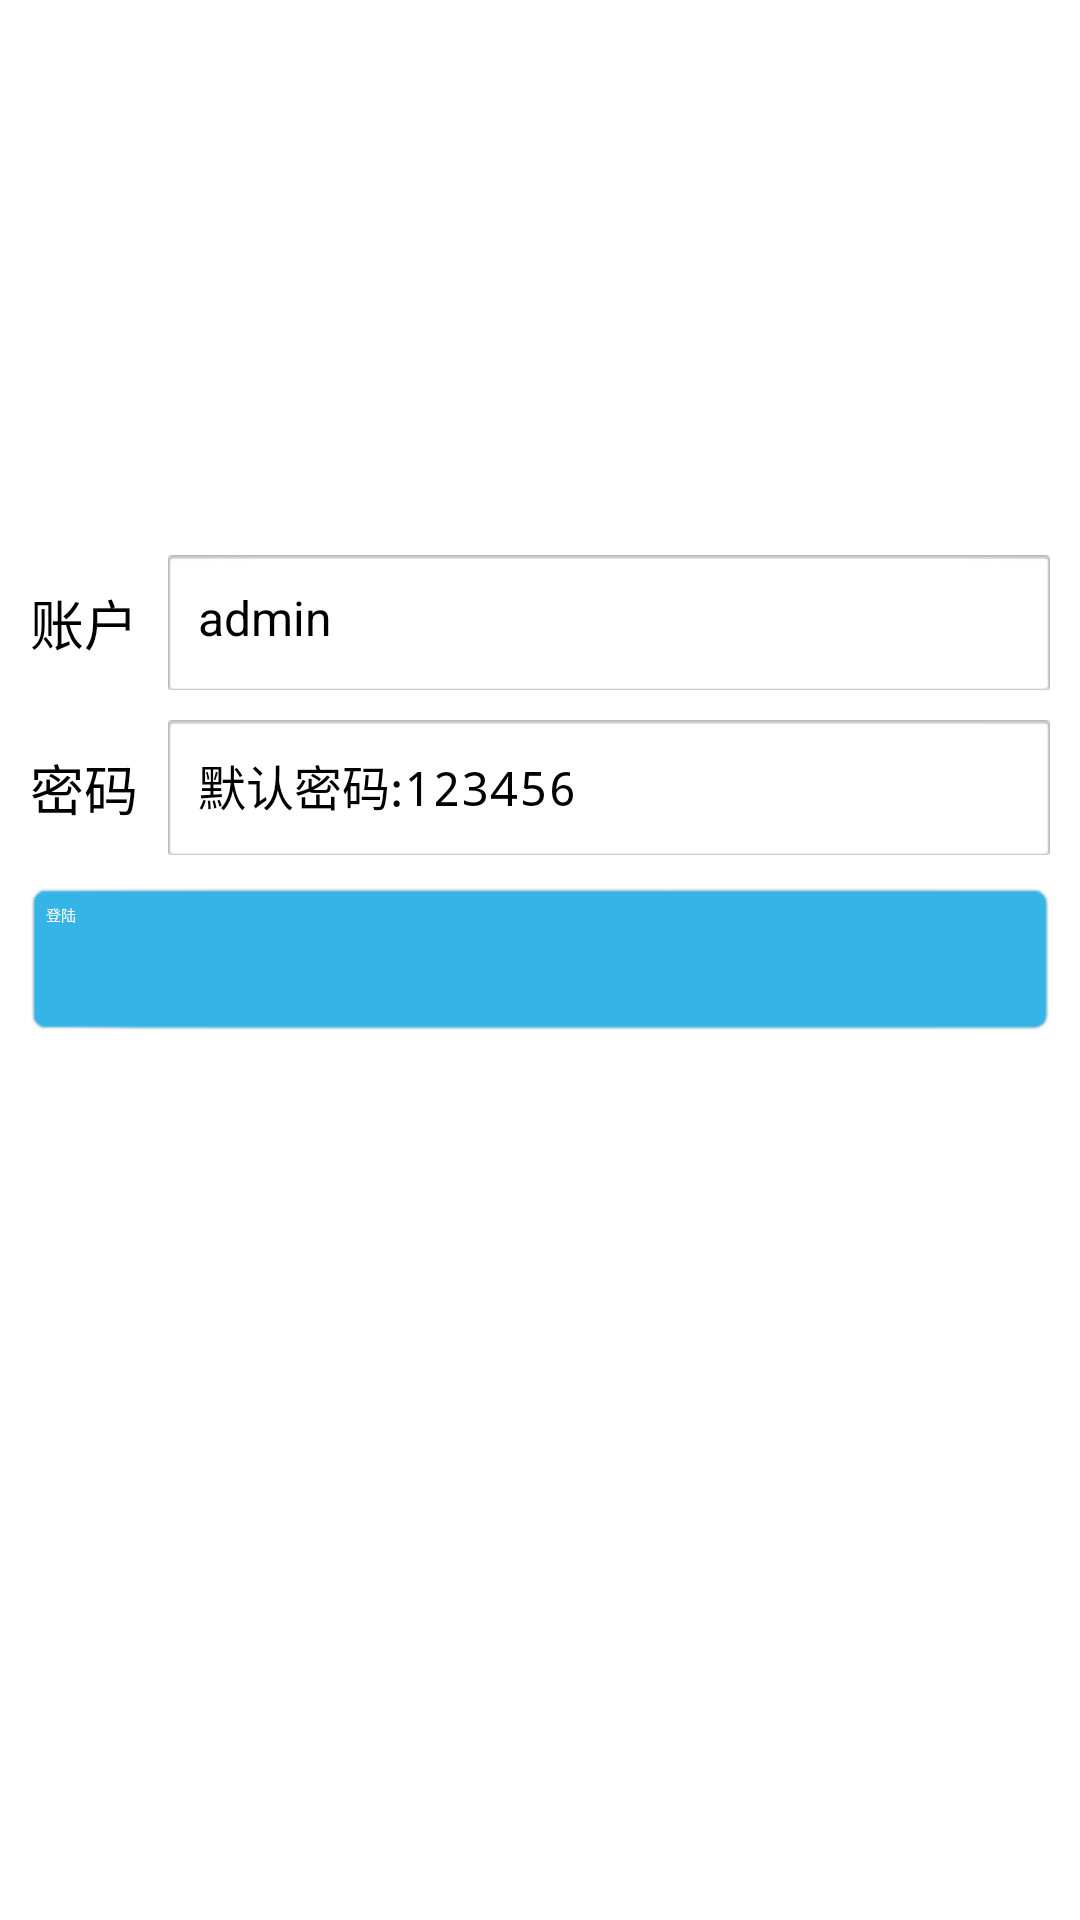

Write the Android layout XML for this screen, with the resource values it uses.
<!-- AndroidManifest.xml: application theme Theme.Customblue -->
<!-- res/layout/layout_activity_login.xml -->
<?xml version="1.0" encoding="utf-8"?>
<RelativeLayout xmlns:android="http://schemas.android.com/apk/res/android"
    android:layout_width="match_parent"
    android:layout_height="match_parent" >

    <RelativeLayout
        android:id="@+id/layout_account"
        android:layout_width="match_parent"
        android:layout_height="wrap_content"
        android:layout_above="@+id/layout_pwd" 
        android:layout_marginBottom="10dp">

        <TextView
            android:id="@+id/tv_account"
            android:layout_width="wrap_content"
            android:layout_height="wrap_content"
            android:layout_centerVertical="true"
            android:layout_marginLeft="10dp"
            android:text="账户"
            android:textSize="18sp" />

        <EditText
            android:id="@+id/et_account"
            android:layout_width="match_parent"
            android:layout_height="45dp"
            android:layout_marginLeft="10dp"
            android:layout_marginRight="10dp"
            android:padding="10dp"
            android:textSize="16sp"
            android:layout_toRightOf="@+id/tv_account"
            android:background="@drawable/inputbg_normal"
            android:inputType="text" 
            android:enabled="false"
            android:text="admin"/>
    </RelativeLayout>

    <RelativeLayout
        android:id="@+id/layout_pwd"
        android:layout_width="match_parent"
        android:layout_height="wrap_content"
        android:layout_above="@+id/btn_login" >

        <TextView
            android:id="@+id/tv_pwd"
            android:layout_width="wrap_content"
            android:layout_height="wrap_content"
            android:layout_centerVertical="true"
            android:layout_marginLeft="10dp"
            android:text="密码"
            android:textSize="18sp" />

        <EditText
            android:id="@+id/et_pwd"
            android:layout_width="match_parent"
            android:layout_height="45dp"
            android:layout_marginLeft="10dp"
            android:layout_marginRight="10dp"
            android:padding="10dp"
            android:textSize="16sp"
            android:background="@drawable/inputbg_normal"
            android:layout_toRightOf="@+id/tv_pwd"
            android:hint="默认密码:123456"
            android:inputType="textPassword" />
    </RelativeLayout>

    <Button
        android:id="@+id/btn_login"
        android:layout_width="match_parent"
        android:layout_height="50dp"
        android:background="@drawable/btn_blue_bg"
        android:layout_centerVertical="true"
        android:layout_marginLeft="10dp"
        android:layout_marginRight="10dp"
        android:layout_marginTop="10dp"
        android:textColor="@color/white"
        android:text="登陆" />

</RelativeLayout>
<!-- resources referenced by this layout -->
<resources>
  <color name="white">#FFFFFF</color>
  <!-- drawable btn_blue_bg (drawable-hdpi) -->
  <?xml version="1.0" encoding="utf-8"?>
  <selector xmlns:android="http://schemas.android.com/apk/res/android">
      <item android:state_pressed="true" android:drawable="@drawable/bg_button_pressed" />
      <item android:state_focused="true" android:drawable="@drawable/bg_button_pressed" />
      <item android:drawable="@drawable/bg_button" />
  </selector>
  <!-- drawable selectable_background_customblue (drawable) -->
  <?xml version="1.0" encoding="utf-8"?>
  <selector xmlns:android="http://schemas.android.com/apk/res/android"
          android:exitFadeDuration="@android:integer/config_mediumAnimTime" >
      <item android:state_pressed="false" android:state_focused="true" android:drawable="@drawable/list_focused_customblue" />
      <item android:state_pressed="true" android:drawable="@drawable/list_pressed_customblue" />
      <item android:drawable="@android:color/transparent" />
  </selector>
  <style name="PopupMenu.Customblue" parent="@style/Widget.Sherlock.ListPopupWindow">	
          <item name="android:popupBackground">@drawable/menu_dropdown_panel_customblue</item>	
      </style>
  <style name="DropDownListView.Customblue" parent="@style/Widget.Sherlock.ListView.DropDown">
          <item name="android:listSelector">@drawable/selectable_background_customblue</item>
      </style>
  <style name="ActionBarTabStyle.Customblue" parent="@style/Widget.Sherlock.ActionBar.TabView">
          <item name="android:background">@drawable/tab_indicator_ab_customblue</item>
      </style>
  <style name="DropDownNav.Customblue" parent="@style/Widget.Sherlock.Spinner.DropDown.ActionBar">
          <item name="android:background">@drawable/spinner_background_ab_customblue</item>
          <item name="android:popupBackground">@drawable/menu_dropdown_panel_customblue</item>
          <item name="android:dropDownSelector">@drawable/selectable_background_customblue</item>
      </style>
  <style name="ActionBar.Solid.Customblue" parent="@style/Widget.Sherlock.Light.ActionBar.Solid.Inverse">
          <item name="background">@drawable/ab_solid_customblue</item>
          <item name="backgroundStacked">@drawable/ab_stacked_solid_customblue</item>
          <item name="backgroundSplit">@drawable/ab_bottom_solid_customblue</item>
          <item name="progressBarStyle">@style/ProgressBar.Customblue</item>
      </style>
  <style name="ActionButton.CloseMode.Customblue" parent="@style/Widget.Sherlock.ActionButton.CloseMode">
          <item name="android:background">@drawable/btn_cab_done_customblue</item>
      </style>
  <style name="Theme.Customblue.Widget" parent="@style/Theme.Sherlock">
          <item name="popupMenuStyle">@style/PopupMenu.Customblue</item>
          <item name="dropDownListViewStyle">@style/DropDownListView.Customblue</item>
      </style>
  <style name="ProgressBar.Customblue" parent="@style/Widget.Sherlock.ProgressBar.Horizontal">
          <item name="android:progressDrawable">@drawable/progress_horizontal_customblue</item>
      </style>
  <!-- drawable btn_cab_done_customblue (drawable) -->
  <?xml version="1.0" encoding="utf-8"?>
  <selector xmlns:android="http://schemas.android.com/apk/res/android">
      <item android:state_pressed="true"
          android:drawable="@drawable/btn_cab_done_pressed_customblue" />
      <item android:state_focused="true" android:state_enabled="true"
          android:drawable="@drawable/btn_cab_done_focused_customblue" />
      <item android:state_enabled="true"
          android:drawable="@drawable/btn_cab_done_default_customblue" />
  </selector>
</resources>
